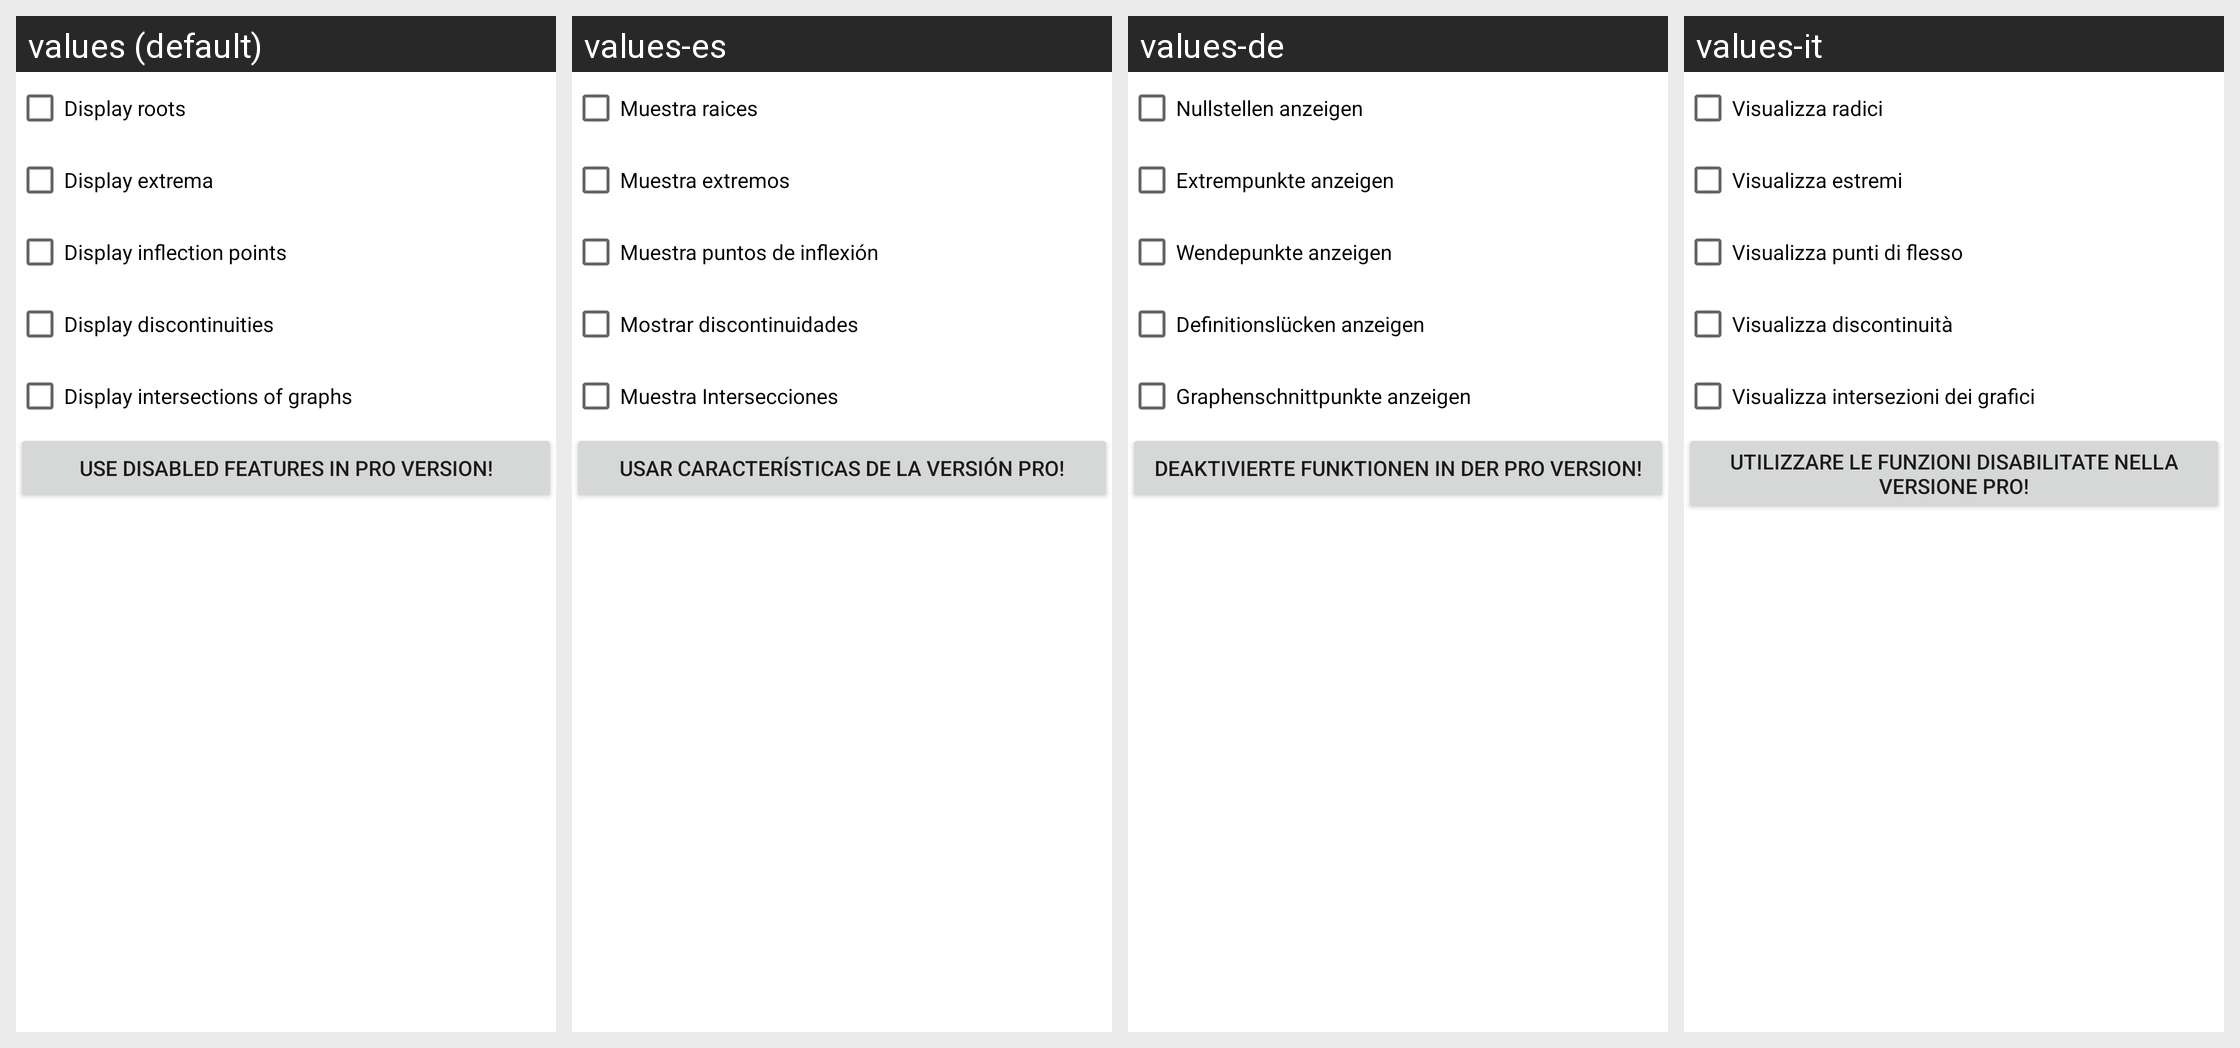

Translations of the strings shown on this Android screen, per locale in the grid:
Android screen res/layout/mv_points.xml rendered under 4 locales, left to right: values (default), values-es, values-de, values-it. Device: Nexus 5 (rendered at 1080×1920; each locale shown at half size, 540×960, under a caption strip naming it); theme Theme.MaterialComponents.DayNight.NoActionBar.
Strings drawn on this screen, with the default value and each locale's value (text and hints the layout hard-codes, and strings that could not be matched under every locale, appear in the picture but are not listed):

points_roots
  values: Display roots
  values-es: Muestra raices
  values-de: Nullstellen anzeigen
  values-it: Visualizza radici

points_extrema
  values: Display extrema
  values-es: Muestra extremos
  values-de: Extrempunkte anzeigen
  values-it: Visualizza estremi

points_inflection
  values: Display inflection points
  values-es: Muestra puntos de inflexión
  values-de: Wendepunkte anzeigen
  values-it: Visualizza punti di flesso

points_discontinuities
  values: Display discontinuities
  values-es: Mostrar discontinuidades
  values-de: Definitionslücken anzeigen
  values-it: Visualizza discontinuità

points_intersections
  values: Display intersections of graphs
  values-es: Muestra Intersecciones
  values-de: Graphenschnittpunkte anzeigen
  values-it: Visualizza intersezioni dei grafici

points_pro
  values: Use disabled features in PRO version!
  values-es: Usar características de la versión PRO!
  values-de: Deaktivierte Funktionen in der PRO Version!
  values-it: Utilizzare le funzioni disabilitate nella versione PRO!
